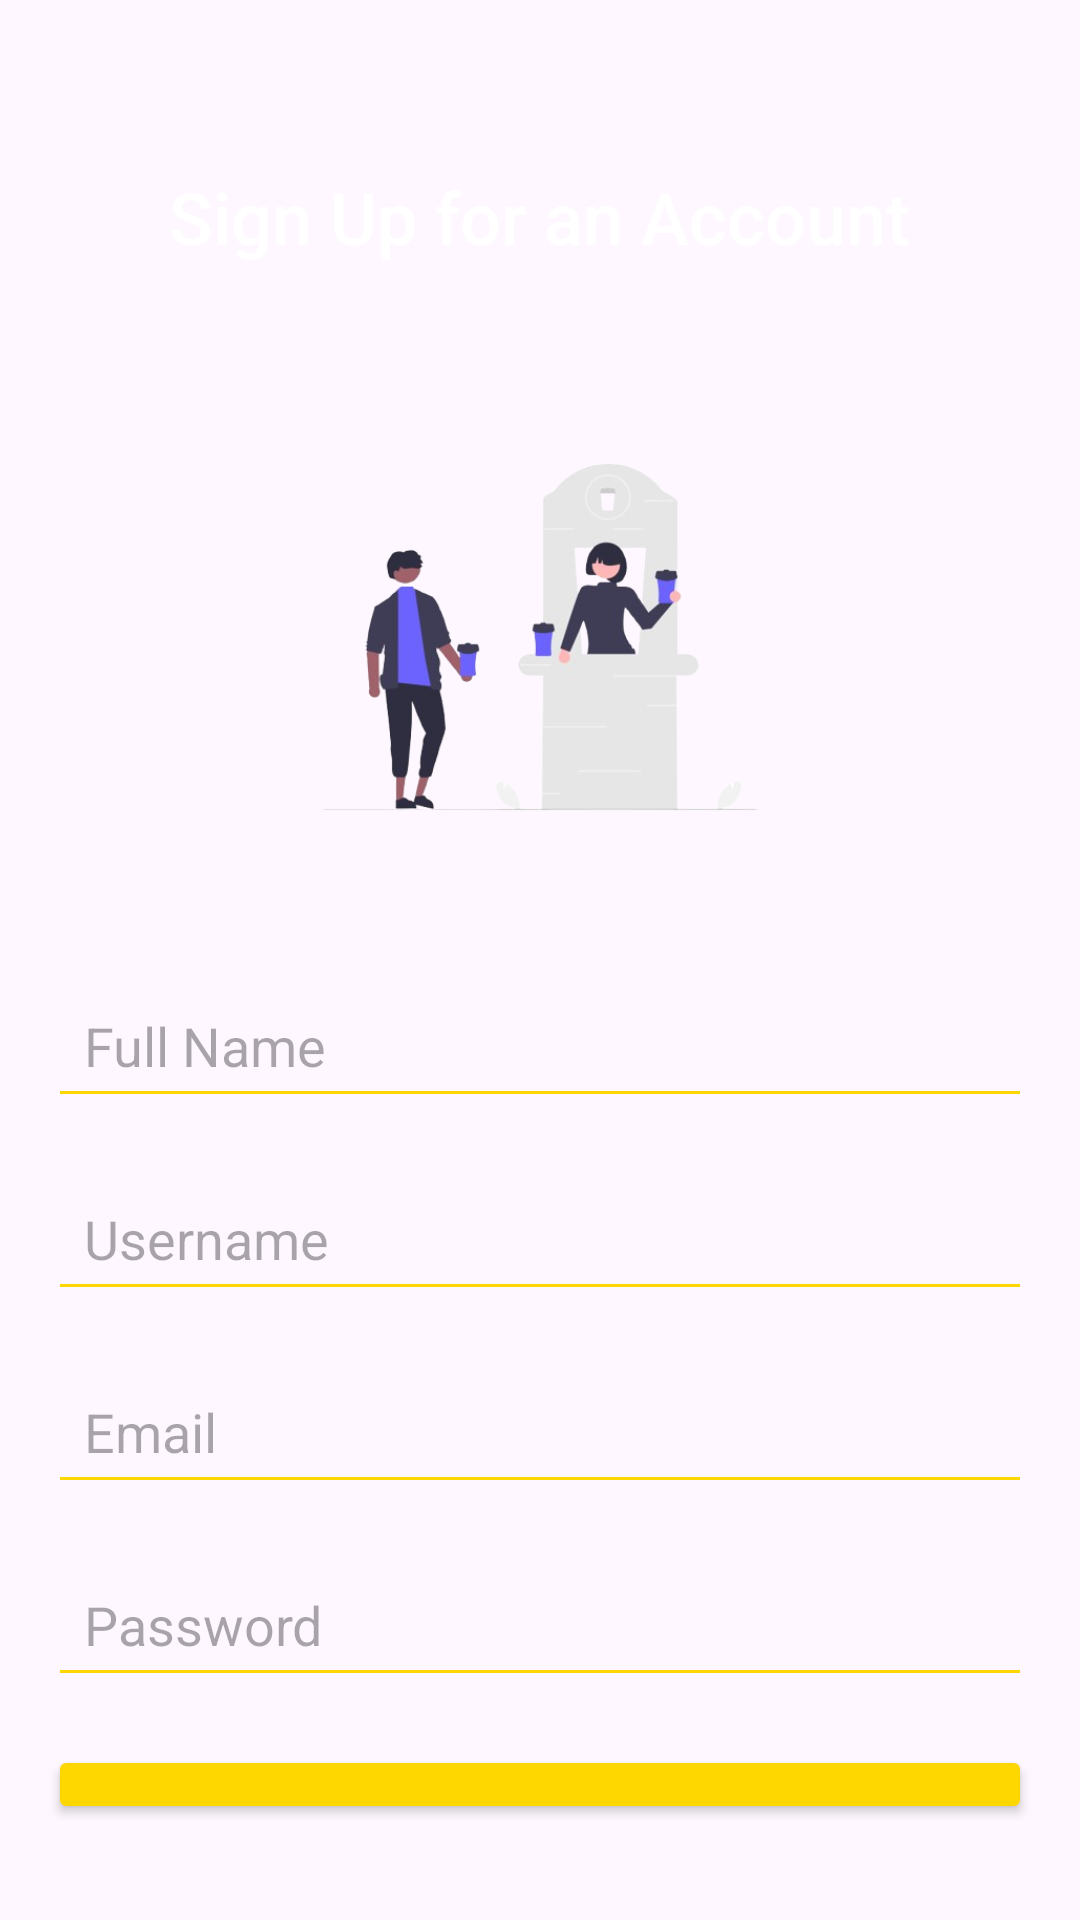

Layout XML and referenced resources for this Android screen:
<!-- AndroidManifest.xml: application theme Theme.NgopsKuy -->
<!-- res/layout/activity_signup.xml -->
<?xml version="1.0" encoding="utf-8"?>
    <FrameLayout
        xmlns:android="http://schemas.android.com/apk/res/android"
    xmlns:app="http://schemas.android.com/apk/res-auto"
    android:layout_width="match_parent"
    android:layout_height="match_parent"
    android:background="@drawable/signup_background">

    
    <LinearLayout
        android:layout_width="match_parent"
        android:layout_height="wrap_content"
        android:orientation="vertical"
        android:padding="16dp"
        android:layout_gravity="top">

        
        <ImageView
            android:layout_width="24dp"
            android:layout_height="24dp"
            android:src="@drawable/coffee"
            android:contentDescription="Back"
            android:layout_gravity="start"
            android:layout_marginBottom="16dp"
            app:tint="@color/white" />

            
            <TextView
                android:layout_width="wrap_content"
                android:layout_height="wrap_content"
                android:text="Sign Up for an Account"
                android:textColor="@color/white"
                android:textSize="24sp"
                android:fontFamily="sans-serif-medium"
                android:layout_gravity="center_horizontal"
                android:layout_marginBottom="24dp"/>

            
            <ImageView
                android:layout_width="200dp"
                android:layout_height="200dp"
                android:src="@drawable/signup"
                android:contentDescription="Logo"
                android:layout_gravity="center_horizontal"
                android:layout_marginBottom="12dp"/>

            
            <EditText
                android:id="@+id/name"
                android:layout_width="match_parent"
                android:layout_height="wrap_content"
                android:hint="Full Name"
                android:backgroundTint="#FFD700"
                android:padding="12dp"
                android:layout_marginBottom="16dp"/>

            
                <EditText
                    android:id="@+id/username"
                    android:layout_width="match_parent"
                    android:layout_height="wrap_content"
                    android:hint="Username"
                    android:backgroundTint="#FFD700"
                    android:padding="12dp"
                    android:layout_marginBottom="16dp"/>

            
            <EditText
                android:id="@+id/email"
                android:layout_width="match_parent"
                android:layout_height="wrap_content"
                android:hint="Email"
                android:inputType="textEmailAddress"
                android:backgroundTint="#FFD700"
                android:padding="12dp"
                android:layout_marginBottom="16dp"/>

            
            <EditText
                android:id="@+id/password"
                android:layout_width="match_parent"
                android:layout_height="wrap_content"
                android:hint="Password"
                android:inputType="textPassword"
                android:backgroundTint="#FFD700"
                android:padding="12dp"
                android:layout_marginBottom="16dp"/>

            
            <Button
                android:id="@+id/signup_button"
                android:layout_width="match_parent"
                android:layout_height="wrap_content"
                android:text="Sign Up"
                android:backgroundTint="#FFD700"
                android:textColor="#FFFFFF"
                android:padding="12dp"
                android:layout_marginBottom="16dp"/>

            
            <TextView
                android:id="@+id/login_text"
                android:layout_width="wrap_content"
                android:layout_height="wrap_content"
                android:text="Already have an account? Log In"
                android:textColor="@color/white"
                android:textSize="14sp"
                android:layout_gravity="center_horizontal"/>

        </LinearLayout>

    </FrameLayout>
<!-- resources referenced by this layout -->
<resources>
  <color name="white">#FFFFFFFF</color>
  <!-- drawable signup: png bitmap (drawable, 72475 bytes) -->
  <style name="Theme.NgopsKuy" parent="Base.Theme.NgopsKuy" />
  <style name="Base.Theme.NgopsKuy" parent="Theme.Material3.DayNight.NoActionBar">
          
          
      </style>
</resources>
